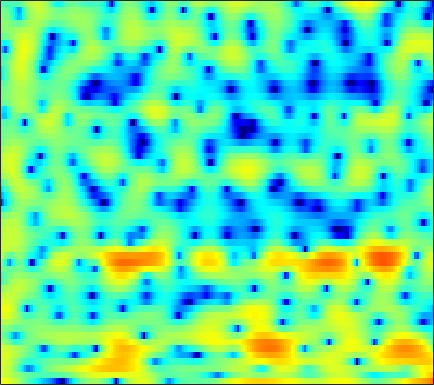

The file beside this chart, header and first rows:
5.9772, 5.7136, 5.3059, 4.8223, 4.4086, 3.7951, 3.1416, 2.6024, 1.8246, 0.96689, 0.041278, -0.70713, -1.7541, -2.841, -3.6278, -4.7088, -5.8532, -6.7038, -7.7434, -8.6715, -9.498, -10.179, -11.218, -12.247
4.007, 3.809, 3.479, 3.082, 2.743, 2.248, 1.708, 1.287, 0.7083, 0.128, -0.4311, -0.8273, -1.301, -1.713, -1.971, -2.246, -2.447, -2.552, -2.649, -2.693, -2.696, -2.678, -2.634, -2.569
4.362, 4.113, 3.639, 2.99, 2.378, 1.389, 0.1772, -0.9144, -2.647, -4.778, -7.417, -9.732, -12.63, -12.88, -11.16, -8.564, -6.425, -5.133, -3.744, -2.627, -1.727, -1.153, -0.4952, 0.05838
4.547, 4.36, 3.988, 3.469, 2.978, 2.204, 1.296, 0.5303, -0.5703, -1.708, -2.794, -3.496, -4.164, -4.436, -4.411, -4.141, -3.723, -3.374, -2.903, -2.446, -2.034, -1.755, -1.428, -1.166
4.555, 4.468, 4.269, 3.969, 3.681, 3.226, 2.703, 2.266, 1.637, 0.972, 0.2705, -0.2785, -1.021, -1.784, -2.382, -3.205, -4.038, -4.643, -5.34, -5.789, -5.869, -5.687, -5.218, -4.662
4.176, 4.089, 3.874, 3.566, 3.294, 2.902, 2.496, 2.185, 1.781, 1.363, 0.8971, 0.5023, -0.1326, -0.947, -1.726, -3.058, -4.872, -6.684, -10.04, -14.66, -15.41, -11.93, -8.052, -5.435
1.658, 1.225, 0.3792, -0.7458, -1.724, -3.053, -4.044, -4.29, -3.878, -2.985, -2.039, -1.431, -0.8136, -0.4386, -0.298, -0.2619, -0.3569, -0.4732, -0.6165, -0.652, -0.5184, -0.2969, 0.1301, 0.6298
-0.3455, -0.9456, -2.112, -3.774, -5.422, -8.206, -10.99, -11.39, -9.112, -6.389, -4.243, -3.007, -1.741, -0.8134, -0.2851, 0.2468, 0.6345, 0.8568, 1.095, 1.291, 1.467, 1.593, 1.761, 1.926
0.5573, 0.3547, -0.02746, -0.51, -0.8899, -1.35, -1.676, -1.796, -1.758, -1.545, -1.22, -0.9432, -0.5712, -0.2259, 0.006021, 0.2685, 0.4702, 0.5852, 0.693, 0.7463, 0.7548, 0.733, 0.6842, 0.6238
2.538, 2.535, 2.42, 2.205, 1.988, 1.646, 1.265, 0.9735, 0.5955, 0.2568, -0.01808, -0.1693, -0.2925, -0.3272, -0.3061, -0.2469, -0.1856, -0.1672, -0.2079, -0.3525, -0.6125, -0.8861, -1.357, -1.909
4.71, 4.772, 4.687, 4.405, 4.069, 3.453, 2.635, 1.889, 0.7308, -0.5816, -1.911, -2.772, -3.445, -3.417, -3.035, -2.341, -1.688, -1.325, -1.081, -1.141, -1.526, -2.063, -3.174, -4.835
5.401, 5.497, 5.417, 5.104, 4.698, 3.912, 2.804, 1.716, -0.195, -2.844, -6.756, -11.34, -20.27, -12.24, -8.229, -5.133, -3.326, -2.488, -1.868, -1.685, -1.886, -2.252, -3.027, -4.116
4.161, 4.282, 4.298, 4.135, 3.89, 3.395, 2.698, 2.045, 1.016, -0.1297, -1.284, -2.033, -2.725, -2.979, -2.944, -2.755, -2.58, -2.528, -2.602, -2.823, -3.172, -3.47, -3.852, -4.194
2.732, 2.941, 3.15, 3.265, 3.278, 3.191, 2.982, 2.756, 2.372, 1.907, 1.399, 1, 0.4701, -0.06692, -0.4916, -1.104, -1.826, -2.455, -3.438, -4.59, -5.844, -6.752, -7.644, -7.843
0.3293, 0.8617, 1.56, 2.161, 2.534, 2.893, 3.101, 3.166, 3.131, 2.974, 2.709, 2.433, 1.985, 1.427, 0.9266, 0.1165, -0.8919, -1.819, -3.383, -5.472, -8.437, -11.8, -20.46, -21.94
-4.844, -2.981, -1.109, 0.243, 1.001, 1.746, 2.246, 2.474, 2.626, 2.636, 2.51, 2.347, 2.027, 1.612, 1.248, 0.6809, 0.02382, -0.5492, -1.404, -2.378, -3.364, -4.025, -4.616, -4.629
-4.249, -3.072, -1.798, -0.8134, -0.2464, 0.3295, 0.7298, 0.927, 1.06, 1.026, 0.8524, 0.6587, 0.3378, 0.01033, -0.2111, -0.4412, -0.5975, -0.6591, -0.6904, -0.6746, -0.6061, -0.5054, -0.3373, -0.0874
-0.6025, -0.9574, -1.357, -1.609, -1.611, -1.359, -0.985, -0.7294, -0.5755, -0.7365, -1.278, -1.896, -2.94, -3.963, -4.455, -4.458, -3.778, -3.026, -1.958, -0.9498, -0.06002, 0.5392, 1.258, 1.889
1.021, -0.8561, -4.458, -9.791, -11.75, -7.138, -3.615, -2.088, -1.111, -1.116, -2.027, -3.405, -6.428, -12.01, -22.03, -17.01, -9.676, -6.912, -4.517, -2.748, -1.176, -0.1095, 1.248, 2.421
3.161, 1.992, 0.2331, -1.295, -1.77, -1.282, -0.3034, 0.3051, 0.6881, 0.5385, -0.1421, -0.98, -2.489, -4.16, -5.33, -6.56, -7.596, -8.488, -9.911, -10.37, -8.14, -5.672, -2.741, -0.4924
3.694, 3.498, 3.2, 2.918, 2.752, 2.605, 2.484, 2.36, 2.094, 1.665, 1.028, 0.4089, -0.5778, -1.749, -2.754, -4.301, -6.182, -7.933, -10.51, -12.1, -10.37, -8.25, -5.736, -3.882
2.849, 3.112, 3.333, 3.435, 3.444, 3.363, 3.188, 2.993, 2.648, 2.182, 1.601, 1.095, 0.3393, -0.5066, -1.179, -2.112, -3.04, -3.664, -4.348, -4.796, -4.95, -4.91, -4.818, -4.879
2.114, 2.591, 3.045, 3.321, 3.421, 3.425, 3.296, 3.114, 2.76, 2.294, 1.725, 1.251, 0.5629, -0.1443, -0.664, -1.308, -1.871, -2.227, -2.634, -2.948, -3.263, -3.52, -4.001, -4.715
1.933, 2.38, 2.834, 3.125, 3.241, 3.266, 3.129, 2.917, 2.488, 1.899, 1.155, 0.5063, -0.4342, -1.39, -2.051, -2.748, -3.132, -3.223, -3.119, -2.894, -2.67, -2.576, -2.574, -2.75
1.488, 1.835, 2.237, 2.547, 2.702, 2.78, 2.678, 2.468, 1.989, 1.237, 0.1756, -0.859, -2.621, -4.893, -6.906, -9.417, -9.784, -8.388, -6.068, -4.158, -2.711, -1.9, -1.089, -0.5539
-0.9642, -0.5649, 0.02942, 0.6127, 0.9974, 1.374, 1.564, 1.555, 1.307, 0.7517, -0.1597, -1.116, -2.846, -5.214, -7.478, -10.64, -10.97, -8.899, -5.939, -3.637, -1.946, -0.9562, 0.06945, 0.8408
-7.209, -6.128, -4.474, -2.921, -1.917, -0.8288, -0.04555, 0.3435, 0.6013, 0.5865, 0.3082, -0.05299, -0.6874, -1.403, -1.903, -2.38, -2.496, -2.32, -1.832, -1.177, -0.4763, 0.02877, 0.6416, 1.199
-18.23, -12.94, -8.592, -5.595, -3.897, -2.129, -0.8292, -0.1104, 0.5621, 0.9469, 1.096, 1.079, 0.9322, 0.6815, 0.4633, 0.1801, -0.05663, -0.1859, -0.2818, -0.2955, -0.199, -0.0648, 0.2068, 0.551
-10.96, -9.201, -6.689, -4.375, -2.864, -1.188, 0.1111, 0.86, 1.59, 2.036, 2.246, 2.27, 2.151, 1.875, 1.586, 1.105, 0.5216, 0.02485, -0.6765, -1.379, -1.971, -2.229, -2.179, -1.716
-8.476, -6.202, -3.724, -1.705, -0.4403, 0.9231, 1.935, 2.485, 2.961, 3.175, 3.163, 3.019, 2.674, 2.194, 1.74, 0.9912, 0.02684, -0.8834, -2.46, -4.631, -7.696, -10.46, -11.58, -8
-4.117, -2.511, -0.665, 0.8203, 1.698, 2.563, 3.104, 3.294, 3.272, 2.974, 2.433, 1.914, 1.145, 0.3731, -0.1706, -0.8443, -1.537, -2.148, -3.262, -4.763, -6.737, -8.158, -8.405, -6.425
-0.04615, 0.8909, 1.982, 2.832, 3.285, 3.609, 3.59, 3.332, 2.636, 1.5, -0.09484, -1.576, -3.771, -5.707, -6.369, -6.037, -5.121, -4.491, -3.861, -3.478, -3.172, -2.915, -2.462, -1.809
1.885, 2.632, 3.422, 3.949, 4.165, 4.168, 3.808, 3.273, 2.163, 0.4886, -1.876, -4.309, -8.936, -16.3, -18.4, -12.25, -8.738, -7.109, -5.515, -4.35, -3.316, -2.6, -1.8, -1.1
2.438, 3.087, 3.757, 4.174, 4.312, 4.252, 3.891, 3.406, 2.465, 1.177, -0.4514, -1.844, -3.795, -5.629, -6.721, -7.749, -8.415, -8.682, -8.554, -7.567, -6.029, -4.795, -3.289, -2.141
2.027, 2.681, 3.361, 3.815, 3.996, 4.029, 3.826, 3.515, 2.889, 2.037, 0.9603, 0.01272, -1.432, -3.075, -4.511, -6.879, -10.25, -14.34, -31.49, -16.64, -9.834, -6.948, -4.373, -2.698
0.5303, 1.287, 2.07, 2.619, 2.885, 3.047, 3.001, 2.841, 2.472, 1.932, 1.243, 0.6273, -0.3226, -1.42, -2.348, -3.707, -5.118, -6.037, -6.65, -6.206, -5.011, -3.949, -2.643, -1.617
-1.038, -0.2869, 0.4886, 1.031, 1.303, 1.501, 1.526, 1.448, 1.238, 0.9279, 0.548, 0.2401, -0.1899, -0.6396, -0.9609, -1.351, -1.657, -1.796, -1.812, -1.631, -1.288, -0.9772, -0.5347, -0.1477
-1.613, -1.075, -0.5139, -0.1366, 0.02717, 0.1038, 0.03374, -0.1042, -0.3681, -0.6605, -0.9154, -1.044, -1.095, -1.005, -0.8701, -0.6314, -0.3553, -0.1374, 0.153, 0.4355, 0.707, 0.8835, 1.05, 1.141
-1.593, -1.293, -0.9738, -0.7659, -0.7064, -0.8061, -1.147, -1.579, -2.376, -3.315, -4.083, -4.288, -3.861, -2.832, -1.942, -0.8089, 0.1616, 0.7671, 1.417, 1.913, 2.258, 2.431, 2.525, 2.457
-2.414, -2.378, -2.154, -1.772, -1.471, -1.301, -1.574, -2.198, -3.813, -6.824, -13, -23.05, -11.59, -5.668, -3.086, -0.8064, 0.7061, 1.531, 2.352, 2.954, 3.371, 3.579, 3.721, 3.633
-7.245, -9.202, -8.978, -5.851, -3.773, -1.873, -0.9128, -0.708, -1.047, -1.913, -2.867, -3.173, -2.628, -1.448, -0.5738, 0.3172, 0.8588, 1.089, 1.33, 1.649, 2.154, 2.587, 3.13, 3.467
-6.292, -7.932, -7.699, -4.919, -2.86, -0.7939, 0.5679, 1.214, 1.686, 1.826, 1.787, 1.699, 1.519, 1.2, 0.8042, -0.04923, -1.449, -2.955, -5.409, -6.668, -4.697, -2.558, -0.2693, 1.292
-1.401, -1.417, -1.139, -0.544, 0.03221, 0.8153, 1.504, 1.9, 2.255, 2.415, 2.368, 2.199, 1.778, 1.103, 0.3826, -0.9642, -2.894, -4.836, -8.088, -10.04, -7.607, -5.175, -2.604, -0.8483
-0.6305, -0.4354, -0.08743, 0.3379, 0.6768, 1.134, 1.537, 1.778, 1.994, 2.069, 1.982, 1.804, 1.417, 0.8608, 0.3371, -0.4855, -1.391, -2.042, -2.748, -3.056, -2.898, -2.528, -1.895, -1.255
-1.397, -1.02, -0.4606, 0.1255, 0.556, 1.079, 1.512, 1.766, 1.989, 2.06, 1.983, 1.828, 1.498, 1.04, 0.6324, 0.04638, -0.5456, -0.9581, -1.397, -1.675, -1.784, -1.748, -1.593, -1.372
-3.446, -2.644, -1.512, -0.4234, 0.3184, 1.16, 1.822, 2.19, 2.509, 2.627, 2.551, 2.371, 1.972, 1.415, 0.9104, 0.1572, -0.624, -1.188, -1.827, -2.274, -2.469, -2.465, -2.273, -1.961
-7.849, -5.472, -2.877, -0.8687, 0.3261, 1.598, 2.541, 3.046, 3.474, 3.634, 3.52, 3.255, 2.664, 1.803, 0.982, -0.3432, -1.885, -3.116, -4.684, -5.772, -5.98, -5.597, -4.694, -3.658
-7.793, -5.311, -2.626, -0.541, 0.7311, 2.094, 3.123, 3.694, 4.188, 4.366, 4.221, 3.889, 3.133, 1.974, 0.8138, -1.194, -3.903, -6.584, -11.73, -21.12, -18.17, -12.93, -9.046, -6.565
-3.655, -2.85, -1.598, -0.275, 0.7152, 1.935, 2.977, 3.61, 4.213, 4.489, 4.426, 4.139, 3.422, 2.29, 1.159, -0.7594, -3.172, -5.236, -8.188, -10.65, -11.59, -11.41, -10.4, -9.048
-3.761, -3.707, -3.182, -2.014, -0.8544, 0.8075, 2.317, 3.256, 4.185, 4.741, 4.907, 4.777, 4.252, 3.344, 2.401, 0.8187, -1.121, -2.771, -5.237, -7.952, -10.94, -13.44, -16.14, -15.46
-7.7, -10.8, -14.91, -9.253, -5.09, -1.277, 1.339, 2.766, 4.118, 4.963, 5.353, 5.373, 5.053, 4.354, 3.582, 2.234, 0.5125, -1.052, -3.508, -6.46, -9.99, -13.07, -16.87, -16.75
-5.265, -6.147, -6.474, -4.873, -3.011, -0.5852, 1.396, 2.55, 3.717, 4.479, 4.877, 4.947, 4.758, 4.232, 3.629, 2.521, 1.074, -0.2471, -2.311, -4.687, -7.339, -9.382, -11.91, -13.62
-1.451, -1.29, -0.9368, -0.3509, 0.2119, 1.045, 1.876, 2.443, 3.084, 3.555, 3.834, 3.91, 3.815, 3.48, 3.057, 2.252, 1.155, 0.1184, -1.558, -3.642, -6.259, -8.658, -13.1, -21.02
0.2193, 0.3636, 0.5476, 0.7233, 0.8659, 1.061, 1.274, 1.464, 1.734, 2.021, 2.297, 2.47, 2.601, 2.588, 2.449, 2.083, 1.473, 0.8591, -0.1836, -1.479, -3, -4.242, -5.873, -7.131
0.6934, 0.6429, 0.4625, 0.1584, -0.1401, -0.5909, -1.036, -1.289, -1.371, -1.07, -0.4409, 0.1278, 0.8728, 1.469, 1.782, 1.982, 1.938, 1.761, 1.34, 0.7605, 0.07808, -0.4631, -1.128, -1.644
0.4862, 0.2375, -0.2998, -1.103, -1.945, -3.461, -5.559, -7.525, -9.599, -8.422, -5.368, -3.287, -1.119, 0.4312, 1.271, 2.02, 2.431, 2.543, 2.488, 2.247, 1.876, 1.545, 1.079, 0.6408
-0.262, -0.5724, -1.118, -1.893, -2.692, -4.189, -6.375, -8.558, -11.26, -9.61, -5.776, -3.382, -0.9627, 0.7561, 1.683, 2.544, 3.038, 3.201, 3.185, 2.929, 2.474, 2.032, 1.343, 0.6061
-2.22, -2.462, -2.63, -2.696, -2.701, -2.745, -2.791, -2.755, -2.452, -1.725, -0.6615, 0.2285, 1.37, 2.331, 2.889, 3.406, 3.647, 3.658, 3.433, 2.939, 2.156, 1.375, 0.04583, -1.611
